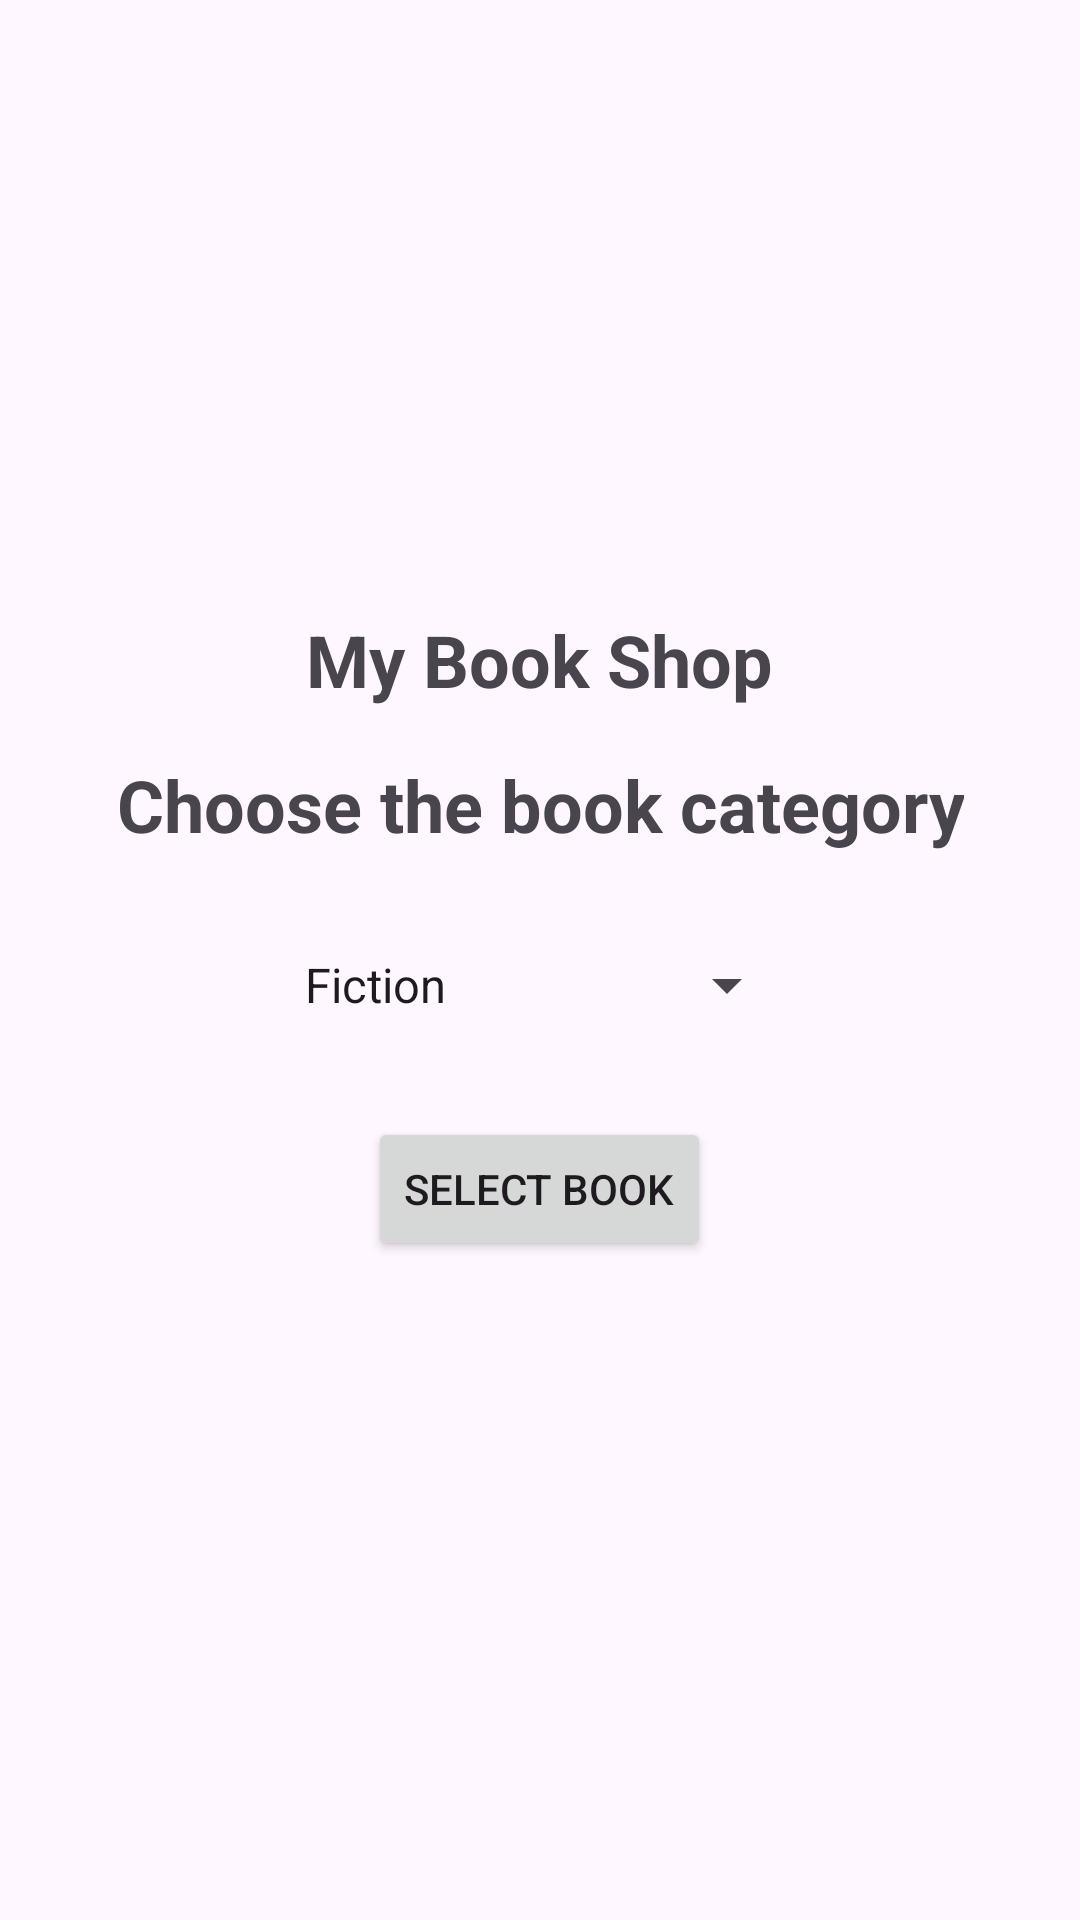

Produce the Android XML layout that renders to this screen, including the resource entries it uses.
<!-- AndroidManifest.xml: application theme Theme.Lab03DoubleActivityApp -->
<!-- res/layout/activity_main.xml -->
<?xml version="1.0" encoding="utf-8"?>
<LinearLayout
    xmlns:android="http://schemas.android.com/apk/res/android"
    xmlns:tools="http://schemas.android.com/tools"
    android:layout_width="match_parent"
    android:layout_height="match_parent"
    android:padding="16dp"
    android:orientation="vertical"
    android:gravity="center"
    tools:context=".MainActivity"
    android:id="@+id/main">

    <TextView
        android:id="@+id/appNameTextView"
        android:layout_width="wrap_content"
        android:layout_height="wrap_content"
        android:layout_marginBottom="16dp"
        android:text="@string/app_name"
        android:textAlignment="center"
        android:textSize="24sp"
        android:textStyle="bold" />

    <TextView
        android:id="@+id/book_type"
        android:layout_width="wrap_content"
        android:layout_height="wrap_content"
        android:layout_marginBottom="16dp"
        android:text="@string/book_type"
        android:textSize="24sp"
        android:textStyle="bold"
        android:layout_gravity="center_horizontal"
        android:textAlignment="center"/>

    <Spinner
        android:id="@+id/BookSpinner"
        android:layout_width="wrap_content"
        android:layout_height="wrap_content"
        android:layout_marginTop="40dp"
        android:layout_gravity="center_horizontal"
        android:layout_margin="16dp"
        android:entries="@array/menu"/>

    <Button
        android:id="@+id/find_book"
        android:layout_width="wrap_content"
        android:layout_height="wrap_content"
        android:layout_gravity="center_horizontal"
        android:layout_margin="16dp"
        android:text="@string/find_book"
        android:onClick="onSendMessage"/>

</LinearLayout>
<!-- resources referenced by this layout -->
<resources>
  <string-array name="menu">
          <item>Fiction </item>
          <item>Non-fiction </item>
          <item>Science Fiction </item>
      </string-array>
  <string name="app_name">My Book Shop</string>
  <string name="book_type">Choose the book category</string>
  <string name="find_book">Select Book</string>
  <style name="Theme.Lab03DoubleActivityApp" parent="Base.Theme.Lab03DoubleActivityApp" />
  <style name="Base.Theme.Lab03DoubleActivityApp" parent="Theme.Material3.DayNight.NoActionBar">
          
          
      </style>
</resources>
